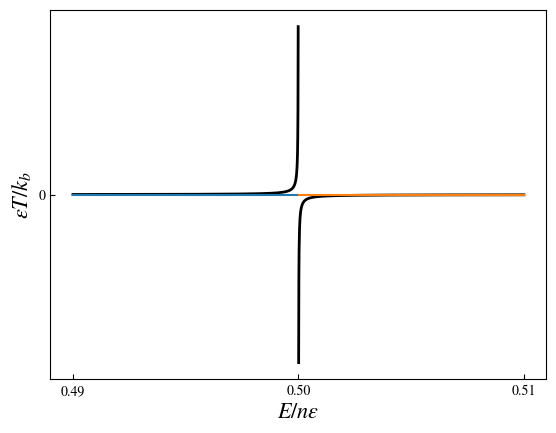

Reproduce this figure in Python.
import numpy as np 
from matplotlib import pyplot as plt 
import matplotlib
matplotlib.rcParams['mathtext.fontset'] = 'stix'
matplotlib.rcParams['font.family'] = 'STIXGeneral'

def T(E, N=1):
    return 1/np.log(((1-E)/E))

def S(E):
    return np.log(1/(1-E)) + E*np.log((1-E)/E)

Evals1 = np.linspace(0.49, 0.49999, 1000)
Evals2 = np.linspace(0.50001, 0.51, 1000)

plt.plot(Evals1, T(Evals1), 'black', linewidth=2.0)
plt.plot(Evals2, T(Evals2), 'black', linewidth=2.0)
plt.xlabel(r'$E/n\epsilon$', fontsize=16)
plt.ylabel(r'$\epsilon T/k_b$', fontsize=16)
ax = plt.gca()
ax.set_xticks([0.49, 0.5, 0.51])
ax.set_yticks([0])
ax.tick_params(axis='both', direction='in', bottom=True, top=False, left=True, right=False, labelbottom=True, labelleft=True)
plt.show()

plt.plot(Evals1, S(Evals1))
plt.plot(Evals2, S(Evals2))
plt.show()